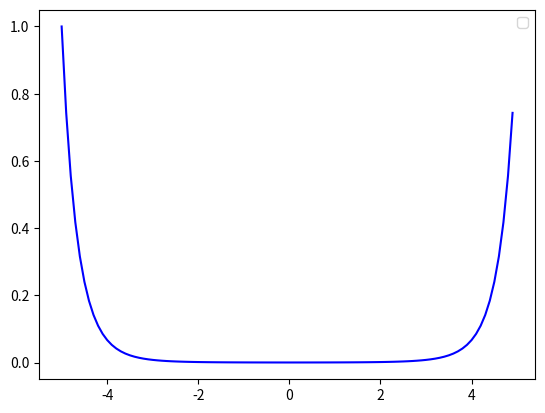

This figure's Python source:
import numpy as np
from scipy.integrate import odeint
import matplotlib.pyplot as plt
 
x = np.arange(-5, 5, 0.1)


def diff_func(s, x): 
    y, z = s
	
    # Первое уравнение системы
    dy_dx = y**2 * z
    # Второе уравнение системы
    dz_dx = z/x - y * z**2
    
    return dy_dx, dz_dx

y0 = 1
z0 = -3

s0 = y0, z0

sol = odeint(diff_func, s0, x)

	
plt.plot(x, sol[:, 0], 'b')
 
plt.legend()
plt.savefig('fig_1.png')
